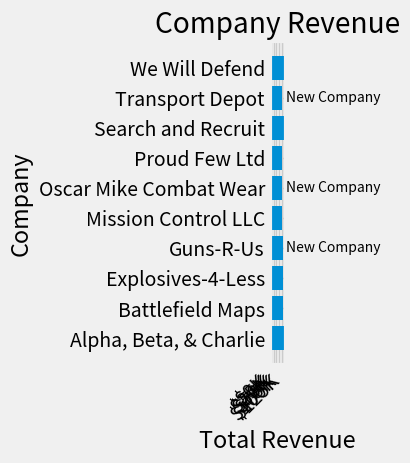

Recreate this plot in Python.
# import dinosaur

# x = dinosaur.type("Spinosaurus")
# print(x)

    
"""import matplotlib.pyplot as plt
import numpy as np

x = np.random.randn(1000)
y = np.random.randn(1000)

fig, ax = plt.subplots()
ax.scatter(x, y)
print('plot', fig)"""

import matplotlib.pyplot as plt
# import matplotlib.dates as mdates

import numpy as np

data = {'Alpha, Beta, & Charlie': 123381.38,
        'Battlefield Maps': 112591.43,
        'Explosives-4-Less': 112214.71,
        'Guns-R-Us': 109438.50,
        'Mission Control LLC': 104437.60,
        'Oscar Mike Combat Wear': 100934.30,
        'Proud Few Ltd': 103660.54,
        'Search and Recruit': 137351.96,
        'Transport Depot': 103569.59,
        'We Will Defend': 135841.99}

group_data = list(data.values())
group_names = list(data.keys())
group_mean = np.mean(group_data)

plt.style.use('fivethirtyeight')
print(plt.style.available)

def currency(x, pos):
    """The two arguments are the value and tick position"""
    if x >= 1e6:
        s = f'${x*1e-6:1.1f}M'
    else:
        s = f'${x*1e-3:1.0f}K'
    return s

fig, ax = plt.subplots(figsize=(8, 4))
ax.barh(group_names, group_data)
labels = ax.get_xticklabels()
plt.setp(labels, rotation=45, horizontalalignment='right')

ax.title.set(y=1.05)

ax.set(xlim=[-10000, 140000], xlabel='Total Revenue', ylabel='Company',
       title='Company Revenue')
ax.xaxis.set_major_formatter(currency)
ax.set_xticks([0, 25e3, 50e3, 75e3, 100e3, 125e3])
fig.subplots_adjust(right=.1)

# ax.axvline(group_mean, ls='--', color='r')

for group in [3, 5, 8]:
    ax.text(145000, group, "New Company", fontsize=10,
            verticalalignment="center")


       
plt.rcParams.update({'figure.autolayout': True})





# use mdates for time and date




plt.show()
